Run: headless pygame with SDL's dummy video driver; simulated clock (each Clock.tick advances the game by its frame time, no real sleeping); random seed 0; keys injected as events and as key.get_pressed() state; no mouse input; restart key R tapped at the start of phases 3 and 4.
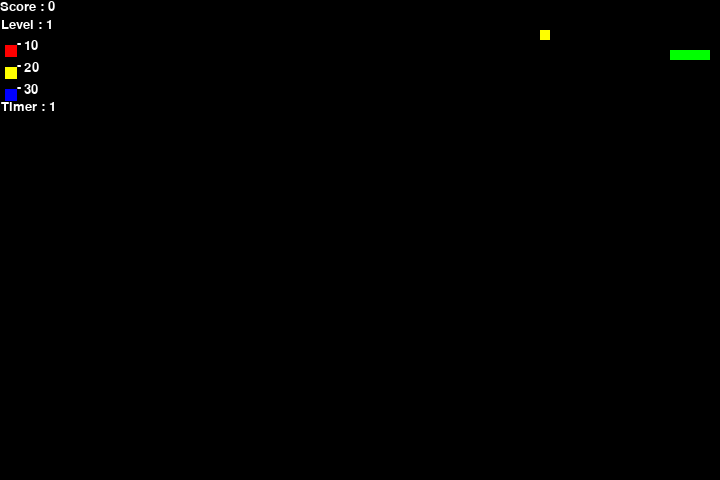
Frame 1 of 4 · flips 1–60 · no input
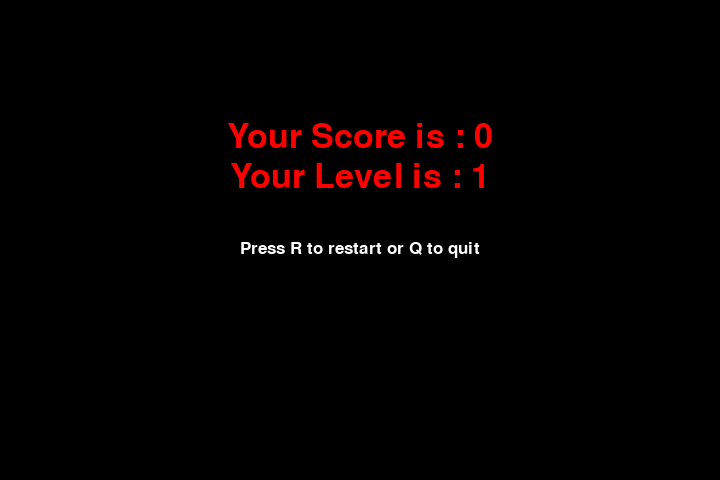
Frame 2 of 4 · flips 61–180 · tapped SPACE, RETURN · held RIGHT (→), D
Frame 3 of 4 · flips 181–300 · tapped R · held DOWN (↓), S · screen unchanged from frame 2, image omitted
Frame 4 of 4 · flips 301–420 · tapped R · held LEFT (←), A, UP (↑), W · screen unchanged from frame 3, image omitted

The pygame program that drew these frames:

import pygame
import random

snake_speed = 15
level = 1

window_x = 720
window_y = 480

black = pygame.Color(0, 0, 0)
white = pygame.Color(255, 255, 255)
red = pygame.Color(255, 0, 0)
green = pygame.Color(0, 255, 0)
blue = pygame.Color(0, 0, 255)
yellow = pygame.Color(255, 255, 0)

food_types = [
    {"color": red, "value": 10},  
    {"color": yellow, "value": 20},  
    {"color": blue, "value": 30}    
]

pygame.init()

pygame.display.set_caption('Snake')
game_window = pygame.display.set_mode((window_x, window_y))

fps = pygame.time.Clock()

food_lifetime = 5000
food_spawn_time = 0

def spawn_food():
    food_type = random.choice(food_types)
    return {
        "position": [random.randrange(1, (window_x//10)) * 10,
                     random.randrange(1, (window_y//10)) * 10],
        "color": food_type["color"],
        "value": food_type["value"]
    }

def reset_game():
    global snake_position, snake_body
    global fruit_spawn, direction, change_to, score
    global level, snake_speed
    global current_food, food_spawn_time
    
    snake_position = [100, 50]

    snake_body = [[100, 50],
                  [90, 50],
                  [80, 50],
                  [70, 50]
                  ]

    current_food = spawn_food()
    food_spawn_time = pygame.time.get_ticks()
    
    fruit_spawn = True

    direction = 'RIGHT'
    change_to = direction

    score = 0
    level = 1
    snake_speed = 15


reset_game()

def show_score(choice, color, font, size):
  
    score_font = pygame.font.SysFont(font, size)
    
    score_surface = score_font.render('Score : ' + str(score), True, color)
    
    score_rect = score_surface.get_rect()
    
    game_window.blit(score_surface, score_rect)
    
    level_font = pygame.font.SysFont(font, size)
    level_surface = level_font.render('Level : ' + str(level), True, color)
    game_window.blit(level_surface, (1, 18))
    
    timer_surface = score_font.render('Timer : ' + str(time_left), True, color)
    game_window.blit(timer_surface, (1, 100))    
    
    for index, food in enumerate(food_types):
        y = 45 + index * 22
        pygame.draw.rect(game_window, food["color"], pygame.Rect(5, y, 12, 12))
        
        value_surface = score_font.render(str(food["value"]), True, white)
        game_window.blit(value_surface, (24, y - 6))
        
        dop_surface = score_font.render("-", True, white)
        game_window.blit(dop_surface, (17, y - 8))

def game_over():
    
    my_font = pygame.font.SysFont('times new roman', 50)
    restart_font = pygame.font.SysFont('times new roman', 25)

    game_over_surface = my_font.render(
        'Your Score is : ' + str(score), True, red)
    restart_surface = restart_font.render(
        'Press R to restart or Q to quit', True, white)

    game_over_surface_level= my_font.render(
        'Your Level is : ' + str(level), True, red)
    
    game_over_rect = game_over_surface.get_rect()
    restart_rect = restart_surface.get_rect()
    game_over_surface_level_rect = game_over_surface_level.get_rect()
    game_over_rect.midtop = (360, 120)
    restart_rect.midtop = (360, 240)
    game_over_surface_level_rect.midtop = (360, 160)

    while True:
        game_window.fill(black)
        game_window.blit(game_over_surface, game_over_rect)
        game_window.blit(restart_surface, restart_rect)
        game_window.blit(game_over_surface_level, game_over_surface_level_rect)
        pygame.display.flip()

        for event in pygame.event.get():
            if event.type == pygame.QUIT:
                pygame.quit()
                quit()
            if event.type == pygame.KEYDOWN:
                if event.key == pygame.K_r:
                    reset_game()
                    return
                if event.key == pygame.K_q:
                    pygame.quit()
                    quit()

        fps.tick(15)

while True:
    
    level = score // 30 + 1
    snake_speed = 15 + (level - 1) * 5

    for event in pygame.event.get():
        if event.type == pygame.KEYDOWN:
            if event.key == pygame.K_UP:
                change_to = 'UP'
            if event.key == pygame.K_DOWN:
                change_to = 'DOWN'
            if event.key == pygame.K_LEFT:
                change_to = 'LEFT'
            if event.key == pygame.K_RIGHT:
                change_to = 'RIGHT'

    if change_to == 'UP' and direction != 'DOWN':
        direction = 'UP'
    if change_to == 'DOWN' and direction != 'UP':
        direction = 'DOWN'
    if change_to == 'LEFT' and direction != 'RIGHT':
        direction = 'LEFT'
    if change_to == 'RIGHT' and direction != 'LEFT':
        direction = 'RIGHT'

    if direction == 'UP':
        snake_position[1] -= 10
    if direction == 'DOWN':
        snake_position[1] += 10
    if direction == 'LEFT':
        snake_position[0] -= 10
    if direction == 'RIGHT':
        snake_position[0] += 10

    current_time = pygame.time.get_ticks()

    time_left = max(0, food_lifetime - (current_time - food_spawn_time)) // 1000

    if current_time - food_spawn_time >= food_lifetime:
        current_food = spawn_food()
        food_spawn_time = current_time

    snake_body.insert(0, list(snake_position))
    if snake_position[0] == current_food["position"][0] and snake_position[1] == current_food["position"][1]:
        score += current_food["value"]
        fruit_spawn = False
        food_spawn_time = pygame.time.get_ticks()
    else:
        snake_body.pop()
        
    if not fruit_spawn:
        current_food = spawn_food()
    fruit_spawn = True
    game_window.fill(black)
    
    for pos in snake_body:
        pygame.draw.rect(game_window, green,
                         pygame.Rect(pos[0], pos[1], 10, 10))
    pygame.draw.rect(game_window, current_food["color"], pygame.Rect(
        current_food["position"][0], current_food["position"][1], 10, 10))
    
    game_over_triggered = False
    if snake_position[0] < 0 or snake_position[0] > window_x-10:
        game_over_triggered = True
    if snake_position[1] < 0 or snake_position[1] > window_y-10:
        game_over_triggered = True

    for block in snake_body[1:]:
        if snake_position[0] == block[0] and snake_position[1] == block[1]:
            game_over_triggered = True
            break

    if game_over_triggered:
        game_over()
        continue

    show_score(1, white, 'times new roman', 20)

    pygame.display.update()

    fps.tick(snake_speed)
